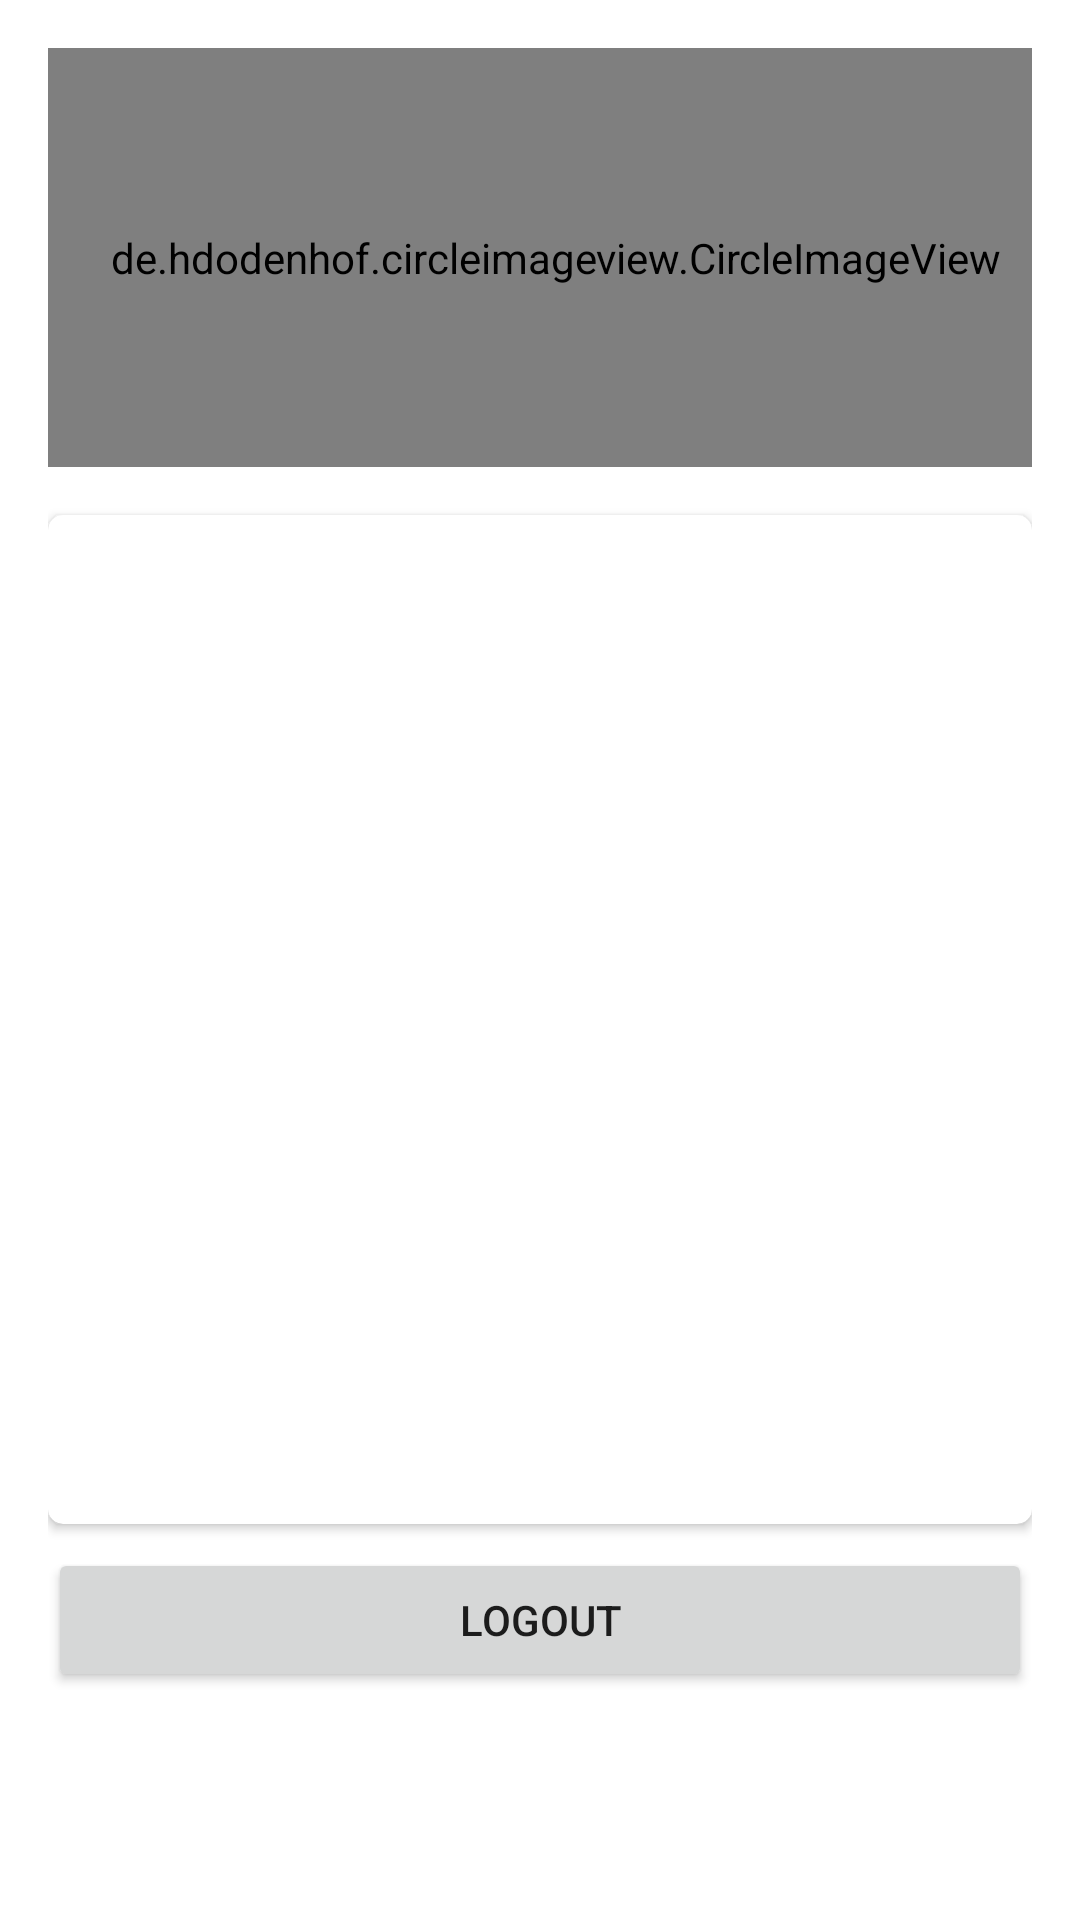

Here is an Android app screen rendered from its layout file. Give the layout XML and the strings, colors and styles it references.
<!-- AndroidManifest.xml: application theme Theme.InternshipApp -->
<!-- res/layout/fragment_user.xml -->
<?xml version="1.0" encoding="utf-8"?>
<LinearLayout xmlns:android="http://schemas.android.com/apk/res/android"
    xmlns:app="http://schemas.android.com/apk/res-auto"
    xmlns:tools="http://schemas.android.com/tools"
    android:layout_width="match_parent"
    android:layout_height="match_parent"
    android:layout_centerHorizontal="true"
    android:layout_centerVertical="true"
    android:layout_gravity="center_horizontal|center_vertical"
    android:layout_margin="8dp"
    android:orientation="vertical"
    android:padding="16dp"
    android:weightSum="4"
    tools:context=".ui.user.UserFragment">

    <de.hdodenhof.circleimageview.CircleImageView
        android:id="@+id/imageView"
        android:layout_width="339dp"
        android:layout_height="100dp"
        android:layout_weight="1"
        android:src="@drawable/account_white" />

    <androidx.cardview.widget.CardView
        android:layout_width="match_parent"
        android:layout_height="wrap_content"
        android:layout_marginTop="16dp"
        android:layout_weight="3"
        app:cardCornerRadius="5dp">

        <LinearLayout
            android:layout_width="match_parent"
            android:layout_height="wrap_content"
            android:orientation="vertical">
            <TextView
                android:id="@+id/name"
                android:layout_width="match_parent"
                android:layout_height="wrap_content"
                android:layout_margin="16dp"
                android:textSize="30sp"
                android:textColor="@color/white"/>
            <TextView
                android:id="@+id/email"
                android:layout_width="match_parent"
                android:layout_height="wrap_content"
                android:layout_margin="16dp"
                android:textSize="30sp"
                android:textColor="@color/white"/>
            <TextView
                android:id="@+id/random"
                android:layout_width="match_parent"
                android:layout_height="wrap_content"
                android:layout_margin="16dp"
                android:textSize="30sp"
                android:textColor="@color/white"/>
        </LinearLayout>
    </androidx.cardview.widget.CardView>

    <Button
        android:id="@+id/logout"
        android:layout_width="match_parent"
        android:layout_height="wrap_content"
        android:layout_marginTop="8dp"
        android:layout_marginBottom="60dp"
        android:text="LOGOUT" />

</LinearLayout>
<!-- resources referenced by this layout -->
<resources>
  <!-- drawable account_white: png bitmap (drawable, 16448 bytes) -->
  <style name="Theme.InternshipApp" parent="Theme.MaterialComponents.DayNight.DarkActionBar">
          
          <item name="colorPrimary">@color/purple_500</item>
          <item name="colorPrimaryVariant">@color/purple_700</item>
          <item name="colorOnPrimary">@color/white</item>
          
          <item name="colorSecondary">@color/teal_200</item>
          <item name="colorSecondaryVariant">@color/teal_700</item>
          <item name="colorOnSecondary">@color/black</item>
          
          <item name="android:statusBarColor" tools:targetApi="l">?attr/colorPrimaryVariant</item>
          
      </style>
  <!-- not gathered from this repository: default colours our renderer supplied (Android Studio template values) -->
  <color name="purple_500">#FF6200EE</color>
  <color name="purple_700">#FF3700B3</color>
  <color name="teal_200">#FF03DAC5</color>
  <color name="teal_700">#FF018786</color>
  <color name="black">#FF000000</color>
  <color name="white">#FFFFFFFF</color>
</resources>
